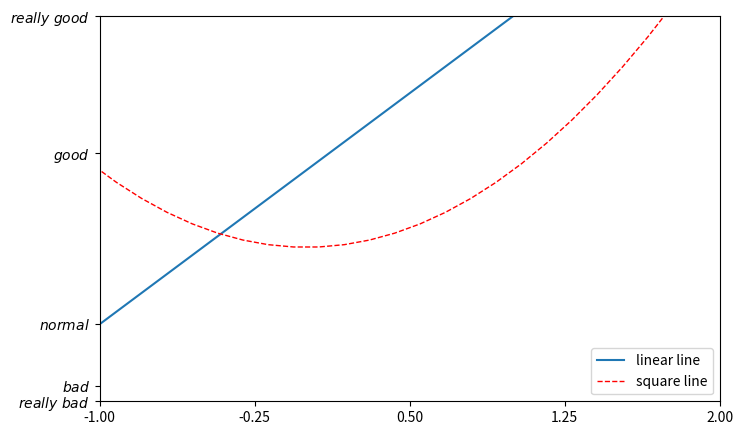
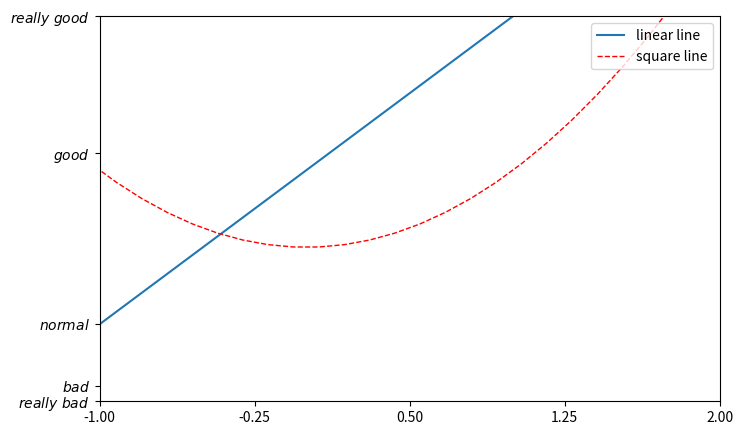
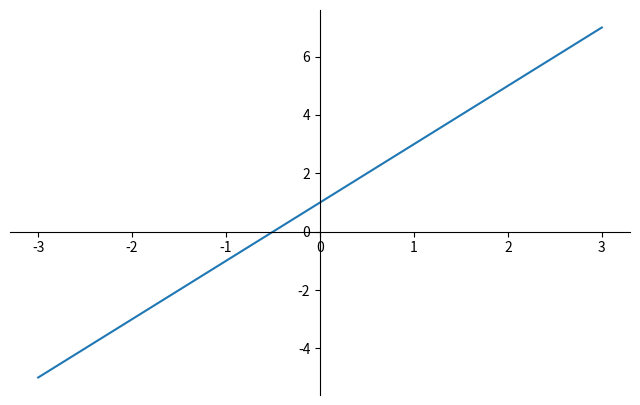
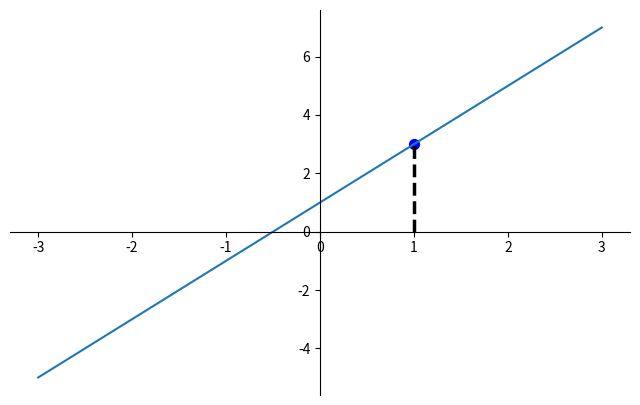
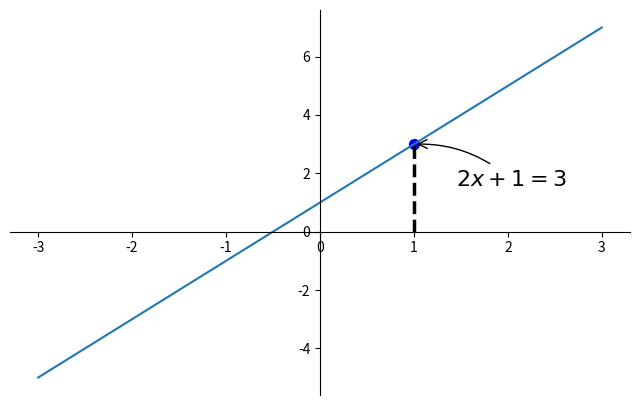
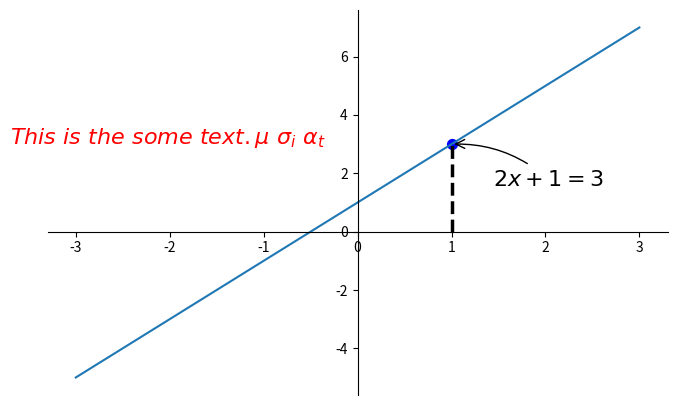
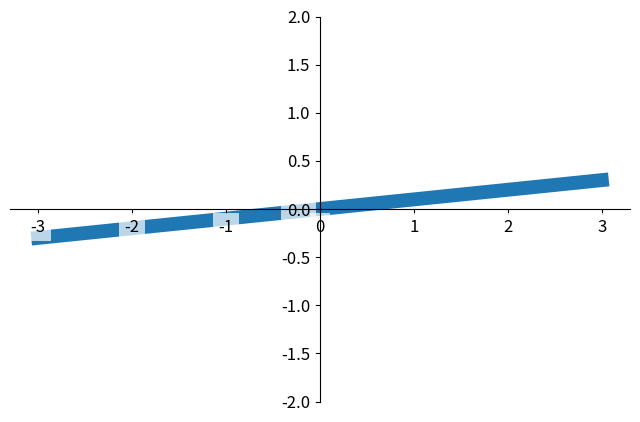

Python code for these plots, in order:
import matplotlib.pyplot as plt
import numpy as np

# example 1
x = np.linspace(-3, 3, 50)
y1 = 2*x + 1
y2 = x**2

plt.figure(num=1, figsize=(8, 5))
#set x limits
plt.xlim((-1, 2))
plt.ylim((-2, 3))

# set new sticks
new_sticks = np.linspace(-1, 2, 5)
plt.xticks(new_sticks)
# set tick labels
plt.yticks([-2, -1.8, -1, 1.22, 3],
           [r'$really\ bad$', r'$bad$', r'$normal$', r'$good$', r'$really\ good$'])

l1 = plt.plot(x, y1, label='linear line')
l2 = plt.plot(x, y2, color='red', linewidth=1.0, linestyle='--', label='square line')
plt.legend(loc='lower right')
plt.show()

# example 2
plt.figure(num=2, figsize=(8, 5))
#set x limits
plt.xlim((-1, 2))
plt.ylim((-2, 3))

# set new sticks
new_sticks = np.linspace(-1, 2, 5)
plt.xticks(new_sticks)
# set tick labels
plt.yticks([-2, -1.8, -1, 1.22, 3],
           [r'$really\ bad$', r'$bad$', r'$normal$', r'$good$', r'$really\ good$'])

l1 = plt.plot(x, y1, label='linear line')
l2 = plt.plot(x, y2, color='red', linewidth=1.0, linestyle='--', label='square line')
plt.legend(handles=(l1, l2,), labels=(), loc='upper right')
plt.show()

# example 3
x = np.linspace(-3, 3, 50)
y = 2*x + 1

plt.figure(num=3, figsize=(8, 5),)

ax = plt.gca()
ax.spines['right'].set_color('none')
ax.spines['top'].set_color('none')
ax.xaxis.set_ticks_position('bottom')
ax.spines['bottom'].set_position(('data', 0))
ax.yaxis.set_ticks_position('left')
ax.spines['left'].set_position(('data', 0))

plt.plot(x, y,)
plt.show()

# example 4
plt.figure(num=4, figsize=(8, 5),)
ax = plt.gca()
ax.spines['right'].set_color('none')
ax.spines['top'].set_color('none')
ax.xaxis.set_ticks_position('bottom')
ax.spines['bottom'].set_position(('data', 0))
ax.yaxis.set_ticks_position('left')
ax.spines['left'].set_position(('data', 0))
plt.plot(x, y,)

x0 = 1
y0 = 2*x0 + 1
plt.plot([x0, x0,], [0, y0,], 'k--', linewidth=2.5)
# set dot styles
plt.scatter([x0, ], [y0, ], s=50, color='b')
plt.show()

# example 5
plt.figure(num=5, figsize=(8, 5),)
ax = plt.gca()
ax.spines['right'].set_color('none')
ax.spines['top'].set_color('none')
ax.xaxis.set_ticks_position('bottom')
ax.spines['bottom'].set_position(('data', 0))
ax.yaxis.set_ticks_position('left')
ax.spines['left'].set_position(('data', 0))
plt.plot(x, y,)

x0 = 1
y0 = 2*x0 + 1
plt.plot([x0, x0,], [0, y0,], 'k--', linewidth=2.5)
# set dot styles
plt.scatter([x0, ], [y0, ], s=50, color='b')
plt.annotate(r'$2x+1=%s$' % y0, xy=(x0, y0), xycoords='data', xytext=(+30, -30),
             textcoords='offset points', fontsize=16,
             arrowprops=dict(arrowstyle='->', connectionstyle="arc3,rad=.2"))
plt.show()

# example 6
plt.figure(num=6, figsize=(8, 5),)
ax = plt.gca()
ax.spines['right'].set_color('none')
ax.spines['top'].set_color('none')
ax.xaxis.set_ticks_position('bottom')
ax.spines['bottom'].set_position(('data', 0))
ax.yaxis.set_ticks_position('left')
ax.spines['left'].set_position(('data', 0))
plt.plot(x, y,)

x0 = 1
y0 = 2*x0 + 1
plt.plot([x0, x0,], [0, y0,], 'k--', linewidth=2.5)
# set dot styles
plt.scatter([x0, ], [y0, ], s=50, color='b')
plt.annotate(r'$2x+1=%s$' % y0, xy=(x0, y0), xycoords='data', xytext=(+30, -30),
             textcoords='offset points', fontsize=16,
             arrowprops=dict(arrowstyle='->', connectionstyle="arc3,rad=.2"))
plt.text(-3.7, 3, r'$This\ is\ the\ some\ text. \mu\ \sigma_i\ \alpha_t$',
         fontdict={'size': 16, 'color': 'r'})
plt.show()

# example 7
x = np.linspace(-3, 3, 50)
y = 0.1*x

plt.figure(num=7, figsize=(8, 5),)
# 在 plt 2.0.2 或更高的版本中, 设置 zorder 给 plot 在 z 轴方向排序
plt.plot(x, y, linewidth=10, zorder=1)
plt.ylim(-2, 2)
ax = plt.gca()
ax.spines['right'].set_color('none')
ax.spines['top'].set_color('none')
ax.xaxis.set_ticks_position('bottom')
ax.spines['bottom'].set_position(('data', 0))
ax.yaxis.set_ticks_position('left')
ax.spines['left'].set_position(('data', 0))
for label in ax.get_xticklabels() + ax.get_yticklabels():
    label.set_fontsize(12)
    # 在 plt 2.0.2 或更高的版本中, 设置 zorder 给 plot 在 z 轴方向排序
    label.set_bbox(dict(facecolor='white', edgecolor='None', alpha=0.7, zorder=2))
plt.show()

